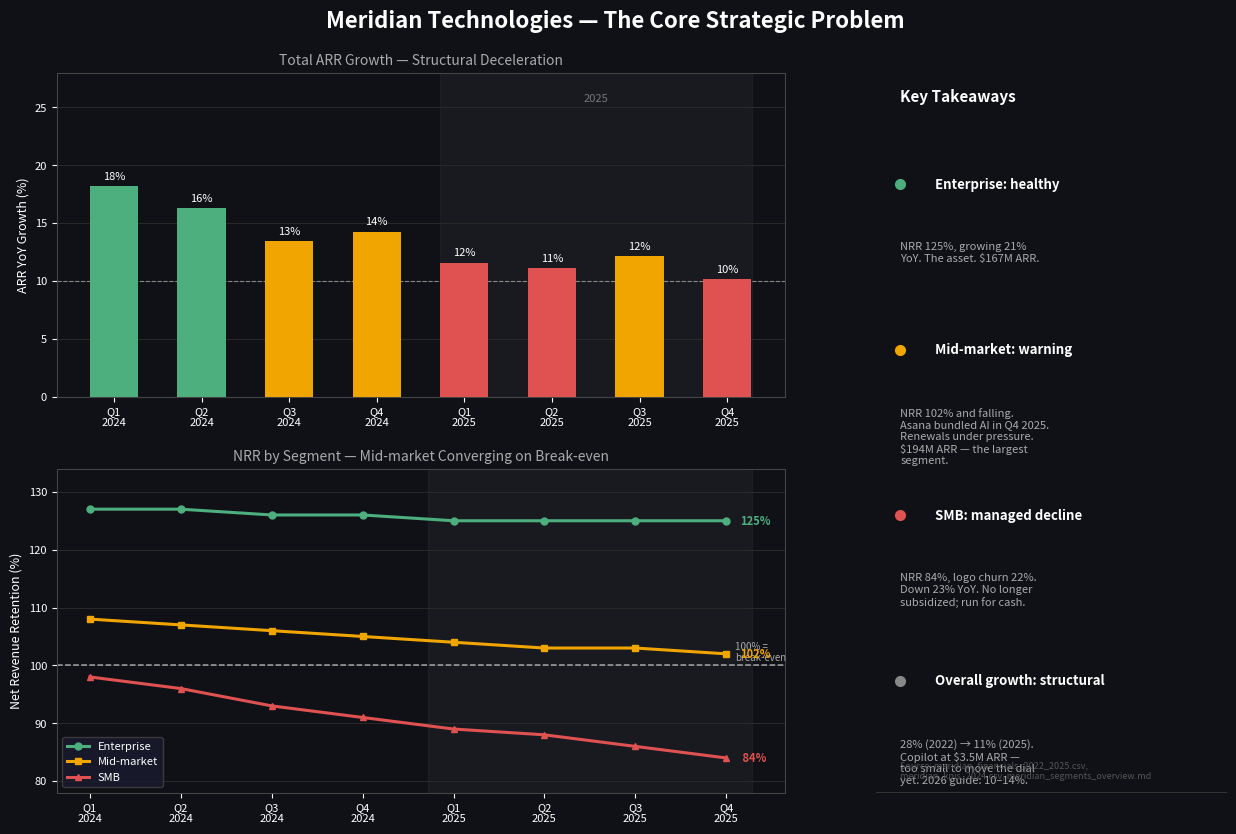

Here is the Python script that generated this plot:
import matplotlib
matplotlib.use("Agg")
import matplotlib.pyplot as plt
import matplotlib.patches as mpatches
import pandas as pd
import numpy as np

# --- Data ---
quarters = ["Q1\n2024","Q2\n2024","Q3\n2024","Q4\n2024",
            "Q1\n2025","Q2\n2025","Q3\n2025","Q4\n2025"]

# ARR YoY growth by segment (derived from segment overview + financials)
# Enterprise ARR: 2022Q4=$74M, 2024Q4=$138M, 2025Q4=$167M
# Mid-market ARR: 2025Q4=$194M, YoY+6%; so 2024Q4~$183M
# SMB ARR: 2025Q4=$52M, YoY-23%; so 2024Q4~$68M
# Total ARR per financials CSV
total_arr = [357.5, 367.6, 374.1, 374.8, 398.9, 408.5, 419.6, 412.8]

# NRR by segment from kpis CSV
nrr_enterprise  = [127, 127, 126, 126, 125, 125, 125, 125]
nrr_midmarket   = [108, 107, 106, 105, 104, 103, 103, 102]
nrr_smb         = [98,  96,  93,  91,  89,  88,  86,  84]

# YoY total ARR growth (Q1 2023 ARR = 302.5 as base)
prior_arr =      [302.5, 316.1, 329.8, 328.0,  # 2023
                  357.5, 367.6, 374.1, 374.8]   # 2024
arr_growth_yoy = [(c/p - 1)*100 for c, p in zip(total_arr, prior_arr)]

# --- Layout ---
fig = plt.figure(figsize=(13, 9), facecolor="#0f1117")
fig.suptitle(
    "Meridian Technologies — The Core Strategic Problem",
    color="white", fontsize=16, fontweight="bold", y=0.97
)

ax1 = fig.add_axes([0.07, 0.54, 0.56, 0.36])   # top-left: ARR growth
ax2 = fig.add_axes([0.07, 0.10, 0.56, 0.36])   # bottom-left: NRR by segment
ax3 = fig.add_axes([0.70, 0.10, 0.27, 0.80])   # right: annotation panel

for ax in [ax1, ax2]:
    ax.set_facecolor("#0f1117")
    ax.tick_params(colors="white", labelsize=8)
    for spine in ax.spines.values():
        spine.set_color("#444")
    ax.yaxis.label.set_color("white")
    ax.xaxis.label.set_color("white")
    ax.grid(axis="y", color="#2a2a2a", linewidth=0.7)

x = np.arange(len(quarters))

# --- Top chart: total ARR YoY growth as bars ---
colors_growth = ["#e05252" if g < 12 else "#f0a500" if g < 16 else "#4caf7d"
                 for g in arr_growth_yoy]
bars = ax1.bar(x, arr_growth_yoy, color=colors_growth, width=0.55, zorder=3)
ax1.axhline(10, color="#888", linewidth=0.8, linestyle="--")
ax1.set_xticks(x)
ax1.set_xticklabels(quarters, color="white", fontsize=8)
ax1.set_ylabel("ARR YoY Growth (%)", color="white", fontsize=9)
ax1.set_ylim(0, 28)
ax1.set_title("Total ARR Growth — Structural Deceleration",
              color="#aaa", fontsize=10, pad=6)
for bar, val in zip(bars, arr_growth_yoy):
    ax1.text(bar.get_x() + bar.get_width()/2, bar.get_height() + 0.4,
             f"{val:.0f}%", ha="center", va="bottom", color="white", fontsize=8)

# shade 2025
ax1.axvspan(3.72, 7.28, color="#ffffff", alpha=0.04, zorder=0)
ax1.text(5.5, 25.5, "2025", color="#777", fontsize=8, ha="center")

# --- Bottom chart: NRR by segment ---
ax2.plot(x, nrr_enterprise, color="#4caf7d", linewidth=2.2, marker="o",
         markersize=5, label="Enterprise", zorder=3)
ax2.plot(x, nrr_midmarket,  color="#f0a500", linewidth=2.2, marker="s",
         markersize=5, label="Mid-market", zorder=3)
ax2.plot(x, nrr_smb,        color="#e05252", linewidth=2.2, marker="^",
         markersize=5, label="SMB",        zorder=3)
ax2.axhline(100, color="white", linewidth=1.1, linestyle="--", alpha=0.6)
ax2.text(7.1, 100.4, "100% =\nbreak-even", color="#aaa", fontsize=7, va="bottom")
ax2.set_xticks(x)
ax2.set_xticklabels(quarters, color="white", fontsize=8)
ax2.set_ylabel("Net Revenue Retention (%)", color="white", fontsize=9)
ax2.set_ylim(78, 134)
ax2.set_title("NRR by Segment — Mid-market Converging on Break-even",
              color="#aaa", fontsize=10, pad=6)
ax2.legend(facecolor="#1a1a2e", edgecolor="#444", labelcolor="white",
           fontsize=8, loc="lower left")
ax2.axvspan(3.72, 7.28, color="#ffffff", alpha=0.04, zorder=0)

# end-of-line labels
for series, label, color in [
    (nrr_enterprise, "125%", "#4caf7d"),
    (nrr_midmarket,  "102%", "#f0a500"),
    (nrr_smb,        " 84%", "#e05252"),
]:
    ax2.annotate(label, xy=(7, series[-1]),
                 xytext=(7.15, series[-1]),
                 color=color, fontsize=8, va="center",
                 fontweight="bold")

# --- Right panel: annotation ---
ax3.set_facecolor("#111827")
ax3.set_xlim(0, 1)
ax3.set_ylim(0, 1)
ax3.axis("off")
for spine in ax3.spines.values():
    spine.set_color("#333")

def anno(ax, y, dot_color, headline, body, size_h=9.5, size_b=8):
    ax.plot(0.07, y + 0.015, "o", color=dot_color, markersize=7,
            transform=ax.transAxes, clip_on=False)
    ax.text(0.17, y + 0.015, headline, color="white", fontsize=size_h,
            fontweight="bold", va="center", transform=ax.transAxes)
    ax.text(0.07, y - 0.065, body, color="#aaaaaa", fontsize=size_b,
            va="top", transform=ax.transAxes, wrap=True,
            multialignment="left")

ax3.text(0.07, 0.96, "Key Takeaways", color="white", fontsize=11,
         fontweight="bold", transform=ax3.transAxes)
ax3.axhline(0, color="#333")  # dummy

anno(ax3, 0.83,
     "#4caf7d", "Enterprise: healthy",
     "NRR 125%, growing 21%\nYoY. The asset. $167M ARR.")

anno(ax3, 0.60,
     "#f0a500", "Mid-market: warning",
     "NRR 102% and falling.\nAsana bundled AI in Q4 2025.\nRenewals under pressure.\n$194M ARR — the largest\nsegment.")

anno(ax3, 0.37,
     "#e05252", "SMB: managed decline",
     "NRR 84%, logo churn 22%.\nDown 23% YoY. No longer\nsubsidized; run for cash.")

anno(ax3, 0.14,
     "#888888", "Overall growth: structural",
     "28% (2022) → 11% (2025).\nCopilot at $3.5M ARR —\ntoo small to move the dial\nyet. 2026 guide: 10–14%.")

ax3.text(0.07, 0.02, "Source: meridian_financials_2022_2025.csv,\nmeridian_kpis_2024.csv, meridian_segments_overview.md",
         color="#555", fontsize=6.5, transform=ax3.transAxes)

plt.savefig("meridian_strategic_chart.png", dpi=150, bbox_inches="tight",
            facecolor="#0f1117")
print("Saved: meridian_strategic_chart.png")
